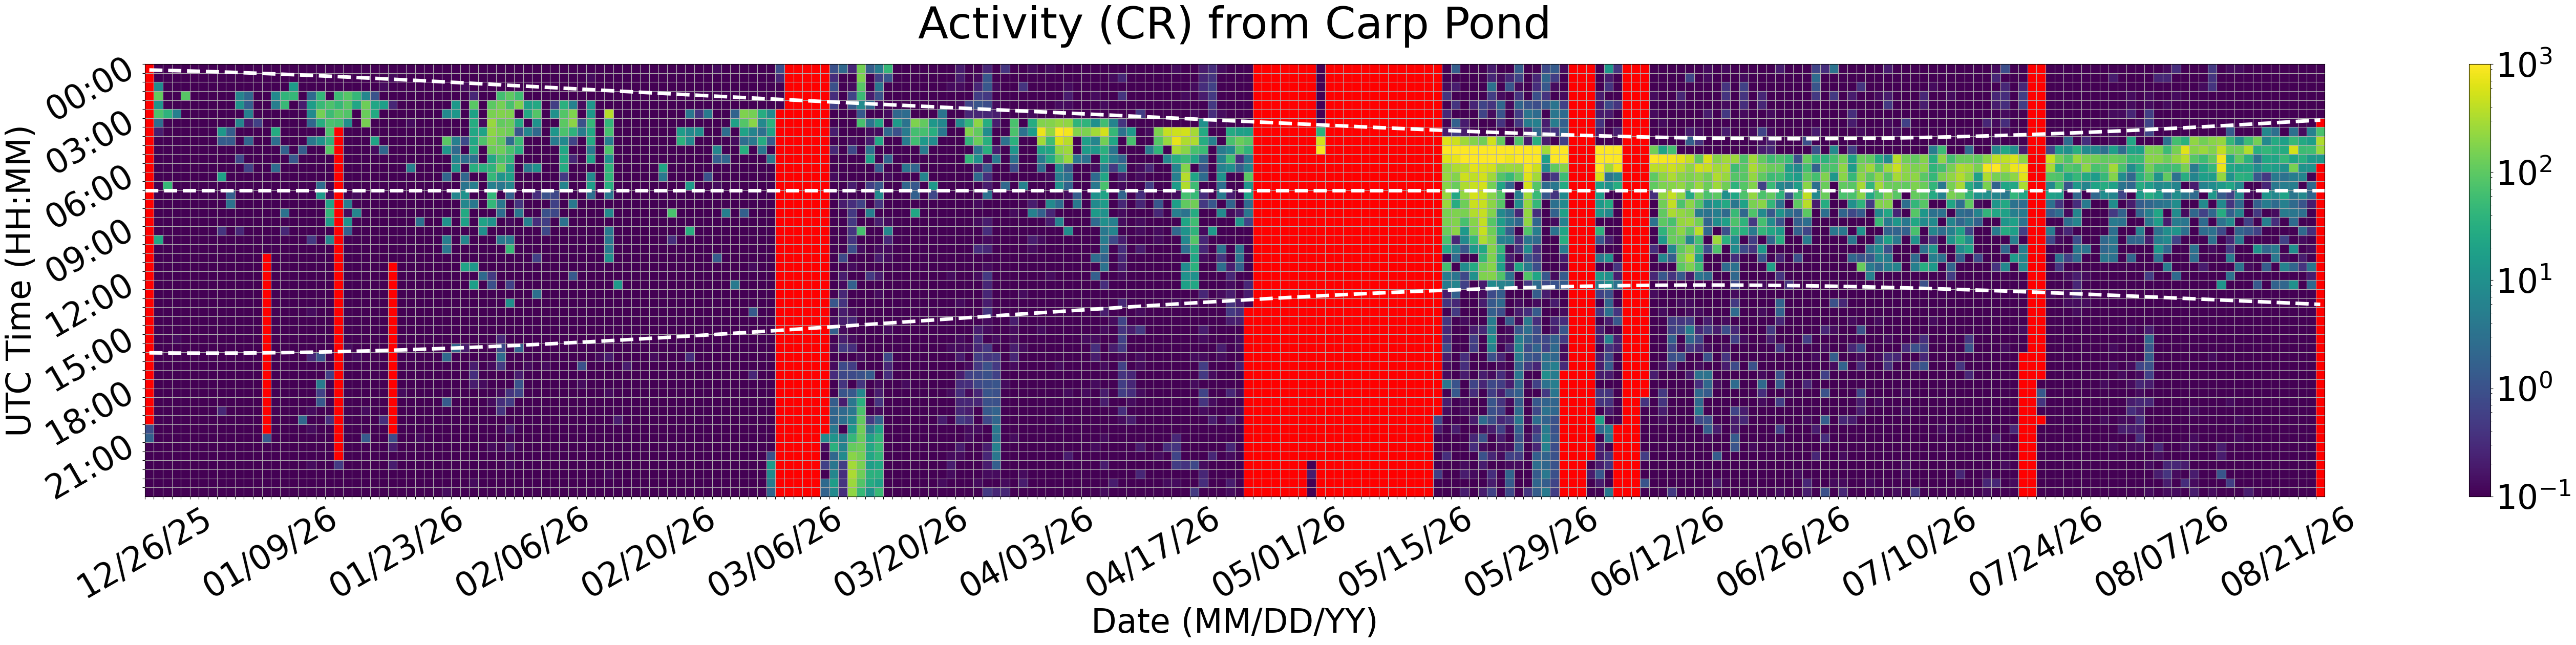

The data file committed next to this chart (first rows):
Time (UTC), 12/26/25, 12/27/25, 12/28/25, 12/29/25, 12/30/25, 12/31/25, 01/01/26, 01/02/26, 01/03/26, 01/04/26, 01/05/26, 01/06/26, 01/07/26, 01/08/26, 01/09/26, 01/10/26, 01/11/26, 01/12/26, 01/13/26, 01/14/26, 01/15/26, 01/16/26, 01/17/26
00:00, , 0.0, 0.0, 0.0, 0.0, 0.0, 0.0, 0.0, 0.0, 0.0, 0.0, 0.0, 0.0, 0.0, 0.0, 0.0, 0.0, 0.0, 0.0, 0.0, 0.0, 0.0, 0.06667
00:30, , 0.06667, 0.0, 0.0, 0.0, 0.0, 0.0, 0.0, 0.0, 0.0, 0.0, 0.0, 0.0, 0.0, 0.0, 0.0, 0.0, 0.0, 0.0, 0.0, 0.0, 0.0, 0.0
01:00, , 8.333, 0.0, 0.0, 0.0, 0.0, 0.0, 0.0, 0.0, 0.0, 0.0, 0.0, 0.0, 0.0, 0.06667, 0.0, 15.87, 0.0, 0.0, 0.0, 0.0, 0.0, 0.0
01:30, , 108.0, 0.0, 0.0, 91.73, 0.0, 0.0, 0.0, 0.0, 0.0, 6.067, 2.2, 0.0, 0.0, 7.933, 41.8, 46.13, 0.0, 2.533, 45.13, 0.0, 54.93, 87.13
02:00, , 11.93, 0.0, 0.0, 0.0, 0.0, 0.0, 0.0, 0.06667, 0.0, 11.27, 1.6, 0.0, 0.0, 5.2, 52.2, 0.0, 0.2, 16.67, 51.13, 77.27, 47.47, 91.6
02:30, , 74.6, 38.0, 5.533, 0.0, 0.0, 0.0, 0.0, 0.0, 0.0, 0.0, 5.4, 0.0, 0.0, 0.0, 0.06667, 0.0, 0.0, 8.2, 144.8, 56.0, 98.3, 80.93
03:00, , 2.667, 0.0, 0.0, 0.0, 0.0, 0.0, 0.0, 0.0, 0.06667, 6.667, 0.2, 0.6, 0.0, 0.0, 0.0, 0.0, 0.0, 2.2, 30.53, 72.07, 61.4, 9.6
03:30, , 0.2, 0.0, 0.0, 0.0, 0.0, 0.0, 0.0, 12.87, 1.533, 0.0, 0.0, 0.0, 0.0, 28.53, 0.0, 0.0, 0.0, 0.0, 0.0, 74.87, , 0.0
04:00, , 0.0, 0.0, 0.0, 0.0, 0.0, 0.0, 0.0, 1.467, 1.4, 0.0, 2.0, 0.0, 0.0, 2.933, 0.0, 0.0, 0.0, 4.0, 10.4, 38.53, , 0.0
04:30, , 0.0, 0.0, 0.0, 0.0, 0.0, 0.0, 0.0, 0.0, 0.0, 0.0, 0.0, 0.0, 0.0, 0.0, 1.8, 0.0, 1.467, 0.0, 0.0, 87.53, , 0.0
05:00, , 0.0, 0.0, 0.0, 0.0, 0.0, 0.0, 0.0, 0.0, 0.0, 0.7333, 0.0, 0.0, 0.0, 0.0, 0.0, 1.2, 0.0, 0.0, 0.06667, 0.0, , 0.0
05:30, , 0.0, 0.0, 0.0, 0.0, 0.0, 0.0, 0.0, 0.0, 0.0, 0.0, 0.6, 0.0, 0.0, 2.467, 0.0, 0.0, 0.0, 0.0, 0.0, 0.0, , 0.0
06:00, , 0.0, 0.0, 0.0, 0.0, 0.0, 0.0, 0.0, 19.13, 0.0, 0.0, 0.0, 0.0, 0.0, 0.0, 0.0, 0.0, 0.0, 0.0, 0.0, 0.0, , 0.0
06:30, , 0.0, 47.8, 0.0, 0.0, 0.0, 0.0, 0.0, 0.0, 0.0, 0.0, 0.0, 0.0, 0.0, 0.0, 0.0, 0.0, 0.0, 0.0, 2.467, 0.0, , 0.06667
07:00, , 0.0, 0.0, 0.0, 0.0, 0.0, 0.0, 0.0, 0.0, 1.6, 0.0, 0.0, 0.0, 0.0, 0.0, 0.0, 0.0, 0.0, 0.0, 13.93, 0.1333, , 0.0
07:30, , 0.0, 0.0, 0.0, 0.0, 0.0, 0.0, 0.0, 0.0, 3.267, 0.0, 0.0, 0.0, 0.0, 0.0, 0.0, 0.0, 0.0, 0.0, 0.0, 20.07, , 5.0
08:00, , 0.0, 0.0, 0.0, 0.0, 0.0, 0.0, 0.0, 0.0, 0.0, 0.0, 0.0, 0.0, 0.0, 0.0, 3.2, 0.0, 0.0, 0.0, 0.0, 42.6, , 0.1333
08:30, , 0.0, 0.0, 0.0, 0.0, 0.0, 0.0, 0.06667, 0.0, 0.0, 0.0, 0.0, 0.0, 0.0, 0.0, 0.06667, 0.0, 0.0, 0.0, 0.0, 15.6, , 11.0
09:00, , 0.0, 0.0, 0.0, 0.0, 0.0, 0.0, 0.0, 0.4, 0.0, 0.2667, 0.0, 0.0, 0.0, 0.0, 0.2667, 0.0, 0.0, 0.06667, 0.0, 0.0, , 1.733
09:30, , 24.93, 0.0, 0.06667, 0.0, 0.0, 0.0, 0.0, 0.06667, 0.0, 0.0, 0.0, 0.0, 0.0, 0.0, 0.0, 0.0, 0.0, 0.4667, 0.0, 6.6, , 0.0
10:00, , 0.0, 0.0, 0.0, 0.0, 0.0, 0.0, 0.0, 0.0, 0.0, 0.0, 0.0, 0.0, 0.0, 0.0, 0.0, 0.0, 0.0, 0.0, 0.0, 0.0, , 0.06667
10:30, , 0.0, 0.0, 0.0, 0.0, 0.0, 0.0, 0.0, 0.0, 0.0, 0.0, 0.0, 0.0, , 0.0, 0.0, 0.0, 0.0, 0.0, 0.0, 0.0, , 0.0
11:00, , 0.0, 0.0, 0.0, 0.0, 0.0, 0.0, 0.0, 0.0, 0.0, 0.0, 0.0, 0.0, , 0.0, 0.0, 0.0, 0.0, 0.0, 0.0, 0.0, , 0.0
11:30, , 0.0, 0.0, 0.0, 0.0, 0.0, 0.0, 0.0, 0.0, 0.0, 0.0, 0.0, 0.0, , 0.0, 0.0, 0.0, 0.0, 0.0, 0.0, 0.0, , 0.0
12:00, , 0.0, 0.0, 0.0, 0.0, 0.0, 0.0, 0.0, 0.0, 0.06667, 0.0, 0.0, 0.0, , 0.0, 0.0, 0.0, 0.0, 0.0, 0.0, 0.0, , 0.0
12:30, , 0.0, 0.0, 0.0, 0.0, 0.0, 0.0, 0.0, 0.0, 0.0, 0.0, 0.0, 0.0, , 0.0, 0.06667, 0.0, 0.0, 0.0, 0.0, 0.0, , 0.06667
13:00, , 0.0, 0.0, 0.0, 0.0, 0.0, 0.0, 0.0, 0.0, 0.0, 0.0, 0.0, 0.0, , 0.0, 0.0, 0.0, 0.0, 0.0, 0.0, 0.06667, , 0.0
13:30, , 0.0, 0.0, 0.0, 0.0, 0.0, 0.0, 0.0, 0.0, 0.0, 0.0, 0.0, 0.0, , 0.0, 0.0, 0.0, 0.0, 0.1333, 0.0, 0.0, , 0.0
14:00, , 0.0, 0.0, 0.0, 0.0, 0.0, 0.0, 0.0, 0.0, 0.0, 0.0, 0.0, 0.0, , 0.0, 0.06667, 0.0, 0.0, 0.0, 0.0, 0.0, , 0.0
14:30, , 0.0, 0.0, 0.0, 0.0, 0.0, 0.0, 0.0, 0.0, 0.0, 0.0, 0.0, 0.0, , 0.0, 0.0, 0.0, 0.0, 0.0, 0.0, 0.0, , 0.0
15:00, , 0.0, 0.0, 0.1333, 0.0, 0.0, 0.0, 0.0, 0.0, 0.0, 0.0, 0.0, 0.0, , 0.0, 0.0, 0.0, 0.0, 0.0, 0.06667, 0.0, , 0.0
15:30, , 0.0, 0.06667, 0.0, 0.06667, 0.0, 0.0, 0.0, 0.0, 0.0, 0.0, 0.0, 0.0, , 0.0, 0.0, 0.0, 0.0, 0.0, 0.0, 0.06667, , 0.1333
16:00, , 0.0, 0.0, 0.0, 0.0, 0.0, 0.0, 0.0, 0.0, 0.0, 0.0, 0.0, 0.0, , 0.0, 0.0, 0.0, 0.0, 0.2667, 1.067, 0.06667, , 0.0
16:30, , 0.0, 0.0, 0.0, 0.0, 0.0, 0.0, 0.0, 0.0, 0.0, 0.0, 0.0, 0.0, , 0.0, 0.0, 0.0, 0.0, 0.0, 0.0, 0.1, , 0.06667
17:00, , 0.0, 0.0, 0.0, 0.0, 0.0, 0.0, 0.0, 0.0, 0.0, 0.0, 0.0, 0.0, , 0.0, 0.0, 0.0, 0.0, 0.06667, 0.0, 0.5333, , 0.0
17:30, , 0.06667, 0.0, 0.0, 0.0, 0.0, 0.0, 0.0, 0.0, 0.0, 0.0, 0.0, 0.0, , 0.0, 0.0, 0.0, 0.0, 0.0, 4.667, 0.0, , 0.0
18:00, , 0.0, 0.0, 0.0, 0.0, 0.0, 0.0, 0.0, 0.0, 0.0, 0.0, 0.0, 0.0, , 0.0, 0.06667, 0.0, 0.0, 0.0, 0.6, 0.0, , 0.0
18:30, , 0.0, 0.0, 0.0, 0.0, 0.0, 0.0, 0.0, 0.0, 0.0, 0.0, 0.0, 0.0, , 0.0, 0.0, 0.0, 0.0, 0.0, 1.2, 0.0, , 0.0
19:00, , 0.0, 0.0, 0.0, 0.0, 0.0, 0.0, 0.0, 0.2667, 0.0, 0.0, 0.0, 0.0, , 0.0, 0.0, 0.0, 0.0, 0.1333, 0.0, 0.0, , 0.0
19:30, , 0.0, 0.0, 0.0, 0.0, 0.0, 0.0, 0.0, 0.0, 0.0, 0.0, 0.0, 0.0, , 0.0, 0.0, 0.0, 2.067, 0.0, 0.0, 0.3333, , 0.0
20:00, 0.9, 0.0, 0.0, 0.0, 0.0, 0.0, 0.0, 0.0, 0.0, 0.0, 0.0, 0.0, 0.0, , 0.0, 0.0, 0.0, 0.06667, 0.1333, 0.0, 0.0, , 0.0
20:30, 1.667, 0.0, 0.0, 0.0, 0.0, 0.0, 0.0, 0.0, 0.0, 0.0, 0.0, 0.0, 0.0, 1.267, 0.0, 0.0, 0.0, 0.0, 0.0, 0.0, 0.0, , 0.0
21:00, 0.0, 0.0, 0.0, 0.0, 0.0, 0.0, 0.0, 0.0, 0.0, 0.0, 0.0, 0.0, 0.0, 0.06667, 0.0, 0.0, 0.0, 0.0, 0.0, 0.0, 0.0, , 0.0
21:30, 0.0, 0.0, 0.0, 0.0, 0.0, 0.0, 0.0, 0.0, 0.0, 0.0, 0.0, 0.0, 0.0, 0.0, 0.0, 0.0, 0.0, 0.0, 0.0, 0.0, 0.0, , 0.0
22:00, 0.0, 0.0, 0.0, 0.0, 0.0, 0.0, 0.0, 0.0, 0.0, 0.0, 0.0, 0.0, 0.0, 0.0, 0.0, 0.0, 0.0, 0.06667, 0.1333, 0.0, 0.0, 0.5, 0.0
22:30, 0.0, 0.0, 0.0, 0.0, 0.0, 0.0, 0.0, 0.0, 0.06667, 0.0, 0.0, 0.0, 0.0, 0.0, 0.0, 0.0, 0.0, 0.0, 0.0, 0.0, 0.0, 0.0, 0.0
23:00, 0.0, 0.0, 0.0, 0.0, 0.0, 0.0, 0.0, 0.0, 0.0, 0.0, 0.0, 0.0, 0.0, 0.0, 0.0, 0.0, 0.0, 0.0, 0.0, 0.0, 0.0, 0.0, 0.0
23:30, 0.0, 0.0, 0.0, 0.0, 0.0, 0.0, 0.0, 0.0, 0.0, 0.0, 0.0, 0.0, 0.0, 0.0, 0.0, 0.0, 0.0, 0.06667, 0.0, 0.06667, 0.0, 0.0, 0.06667
